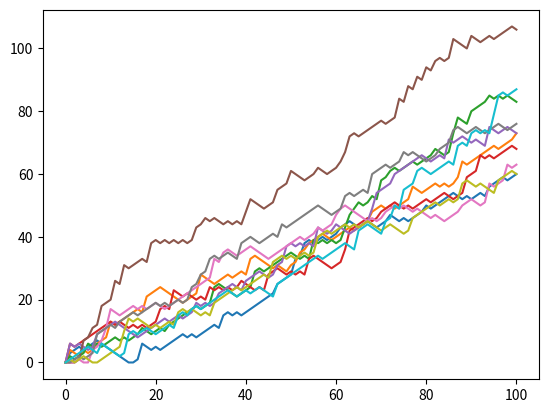

Python code for this plot:
"""Visualizing 10 random walks containing 100 steps each"""

# numpy and matplotlib imported, seed set.
import numpy as np
import matplotlib.pyplot as plt
np.random.seed(123)
# initialize and populate all_walks
all_walks = []
for i in range(10) :
    random_walk = [0]
    for x in range(100) :
        step = random_walk[-1]
        dice = np.random.randint(1,7)
        if dice <= 2:
            step = max(0, step - 1)
        elif dice <= 5:
            step = step + 1
        else:
            step = step + np.random.randint(1,7)
        random_walk.append(step)
    all_walks.append(random_walk)

# Convert all_walks to Numpy array: np_aw
np_aw = np.array(all_walks)

# Plot np_aw and show
plt.plot(np_aw)
plt.show()
# Clear the figure
plt.clf()

# Transpose np_aw: np_aw_t
np_aw_t = np.transpose(np_aw)

# Plot np_aw_t and show
plt.plot(np_aw_t)
plt.show()
